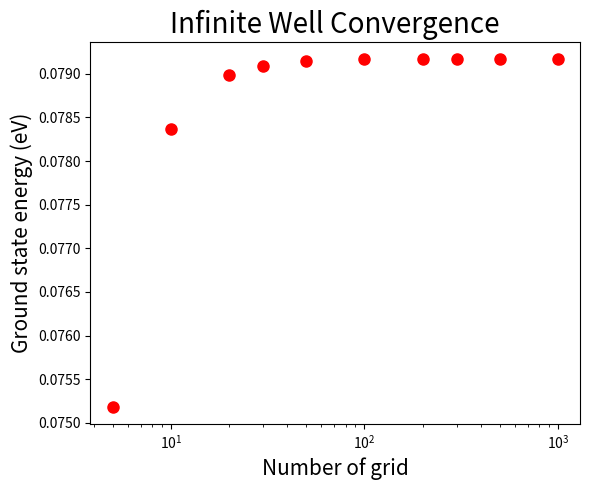

This chart was generated by the following Python code:
import numpy as np
import matplotlib.pyplot as plt

###### input values ######
width = 5       # unit of nm
effective_mass = 0.19       # unit of electron mass
##########################

mass_electron = 9.10938356E-31               # unit of kg
mass_particle = effective_mass*mass_electron
h_bar = 1.054571800E-34         # unit of J*sec
Joule_to_eV = 6.242E+18
const_for_E = (h_bar**2 / (2*mass_particle)) *Joule_to_eV
E_history = []

N_grid = [5, 10, 20, 30, 50, 100, 200, 300, 500, 1000]
for N in N_grid:
    del_x = width*1E-9 / (N-1) 
    # define operator for (k * del_x)^2
    Operator = -2*np.eye(N-2, dtype=int) + np.eye(N-2, k=1, dtype=int) + np.eye(N-2, k=-1, dtype=int)
    eigValue , eigVector = np.linalg.eig(Operator)
    min_k_squere = -np.amax(eigValue)/(del_x**2)
    _E = const_for_E * min_k_squere
    E_history = np.append(E_history,_E)

plt.figure(tight_layout=True, figsize=(6,5))
plt.semilogx(N_grid,E_history, 'ro', markersize=8)
plt.xlabel("Number of grid", fontsize = 15)
plt.ylabel("Ground state energy (eV)",fontsize = 15)
plt.title("Infinite Well Convergence",fontsize=20)
plt.savefig("./infinitewell_result.png")
plt.show()
